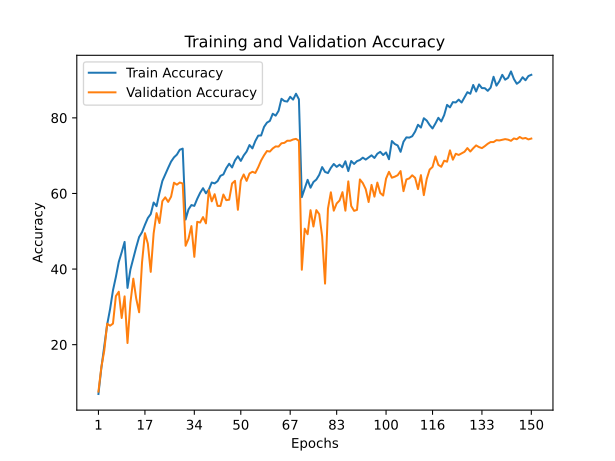

The file beside this chart, header and first rows:
train_accuracy; train_loss; valid_accuracy; valid_loss
6,9480; 4,1624; 7,5900; 4,1145
13,8440; 3,7293; 14,0300; 3,8730
19,5400; 3,4671; 18,4000; 3,5076
25,3000; 3,1796; 25,5400; 3,0192
29,3940; 3,0427; 25,0100; 3,1803
34,3580; 2,8588; 25,5700; 3,3014
37,9240; 2,6714; 32,8500; 2,7687
41,9020; 2,5128; 34,0000; 2,9036
44,4460; 2,4251; 27,0500; 3,7864
47,1840; 2,3058; 32,7800; 3,0559
35,0120; 2,7955; 20,4300; 4,0228
39,8660; 2,5790; 31,0400; 3,1184
42,8820; 2,4833; 37,4600; 2,5440
45,7860; 2,3696; 32,1900; 2,9513
48,4820; 2,2593; 28,5700; 3,5317
49,7460; 2,1903; 41,7200; 2,5149
51,7040; 2,2202; 49,4900; 1,9577
53,5000; 2,0778; 46,7200; 2,2722
54,5460; 2,0877; 39,2600; 2,9465
57,6060; 1,9713; 49,4400; 2,2120
56,6320; 2,0063; 54,8000; 1,8121
60,1600; 1,8742; 52,1800; 1,9423
63,3040; 1,7220; 57,9700; 1,6940
65,0840; 1,7125; 58,9800; 1,7096
66,7740; 1,6410; 57,7700; 1,7384
68,4320; 1,5341; 59,1500; 1,7896
69,5520; 1,5966; 62,8500; 1,5159
70,2820; 1,5700; 62,3200; 1,6057
71,5700; 1,4684; 62,9000; 1,5543
71,8720; 1,5161; 62,6300; 1,5827
53,1000; 2,1358; 46,1600; 2,2241
55,7820; 2,0417; 48,0200; 2,0167
56,9360; 1,9495; 51,3700; 1,8976
56,7140; 2,0499; 43,2300; 2,2907
58,5780; 1,9358; 52,5000; 1,8060
60,1700; 1,8140; 52,3100; 1,8424
61,3980; 1,7698; 53,7500; 1,8329
60,0420; 1,9265; 52,0900; 1,9112
61,0440; 1,8513; 60,8900; 1,4522
62,9040; 1,7083; 57,9200; 1,6287
62,6660; 1,7852; 59,8100; 1,5354
63,2600; 1,7673; 56,7100; 1,6351
64,6660; 1,7518; 56,6900; 1,6937
65,0340; 1,6796; 59,7200; 1,5029
66,6880; 1,5636; 58,2300; 1,6656
67,8680; 1,6149; 58,3500; 1,6296
66,8720; 1,6580; 62,6400; 1,3890
68,7440; 1,5794; 63,3400; 1,3315
69,8460; 1,5923; 55,6800; 1,7377
68,6120; 1,6002; 63,3900; 1,3335
70,0580; 1,4990; 65,0300; 1,3237
71,0920; 1,5131; 63,3300; 1,3722
72,8180; 1,4037; 65,2900; 1,3532
71,9240; 1,5378; 65,7400; 1,3014
73,8840; 1,4030; 65,4300; 1,3388
75,3080; 1,3622; 66,9500; 1,2680
75,3480; 1,3642; 68,7300; 1,2041
77,6080; 1,3184; 70,0800; 1,1091
78,7400; 1,2788; 71,2300; 1,0760
79,1980; 1,1691; 71,0900; 1,0860
... 90 more rows
